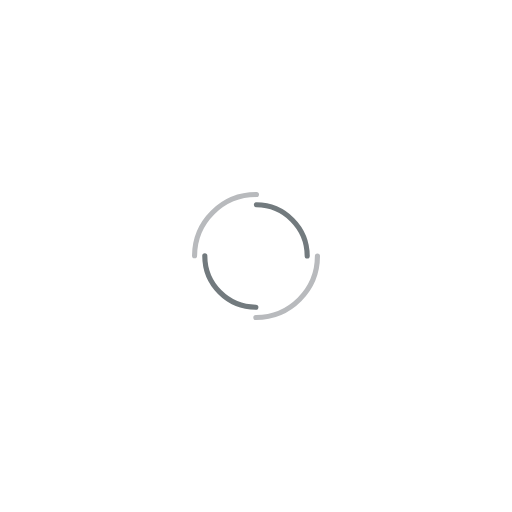
t = 0.00 s
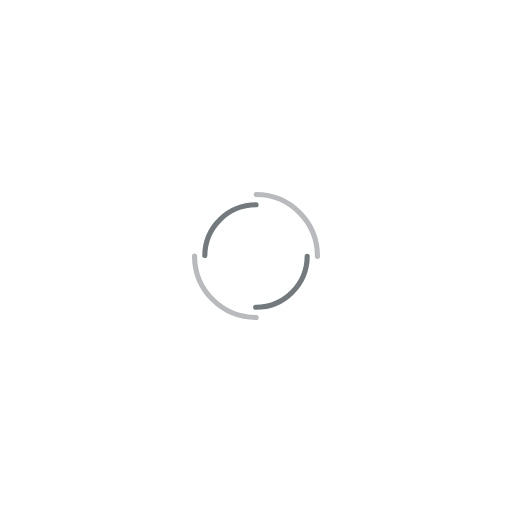
t = 0.34 s
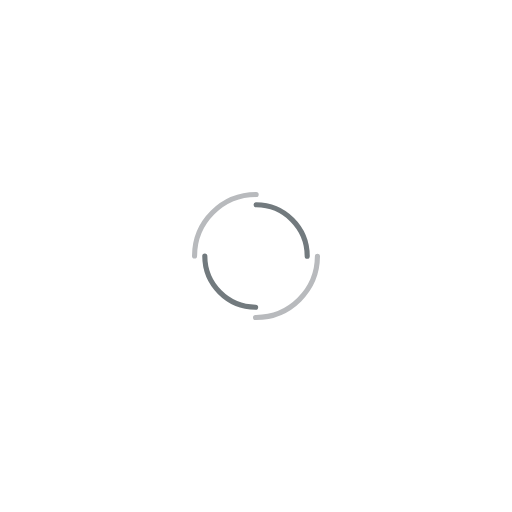
t = 0.69 s
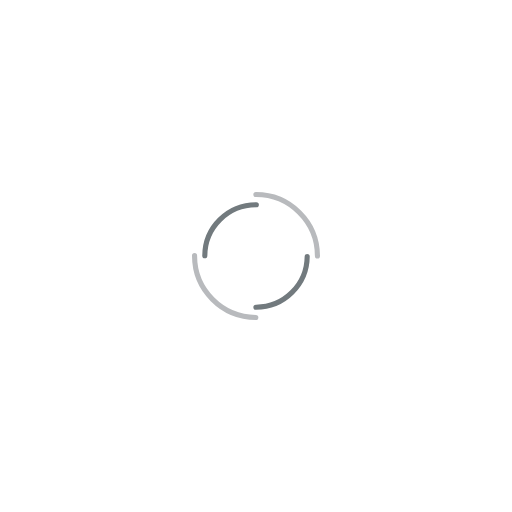
t = 1.03 s

The animated SVG that drew these frames (rendered in a browser with its animation timeline set to each time). Animation: 2 SMIL elements (animateTransform=2); one cycle of 1.37 s, repeats indefinitely.

<?xml version="1.0" encoding="utf-8"?>
<svg xmlns="http://www.w3.org/2000/svg" xmlns:xlink="http://www.w3.org/1999/xlink" style="margin: auto; background: none; display: block; shape-rendering: auto;" width="200px" height="200px" viewBox="0 0 100 100" preserveAspectRatio="xMidYMid">
<circle cx="50" cy="50" r="12" stroke-width="1" stroke="#b8babd" stroke-dasharray="18.84955592153876 18.84955592153876" fill="none" stroke-linecap="round">
  <animateTransform attributeName="transform" type="rotate" dur="1.36986301369863s" repeatCount="indefinite" keyTimes="0;1" values="0 50 50;360 50 50"></animateTransform>
</circle>
<circle cx="50" cy="50" r="10" stroke-width="1" stroke="#727a7e" stroke-dasharray="15.707963267948966 15.707963267948966" stroke-dashoffset="15.707963267948966" fill="none" stroke-linecap="round">
  <animateTransform attributeName="transform" type="rotate" dur="1.36986301369863s" repeatCount="indefinite" keyTimes="0;1" values="0 50 50;-360 50 50"></animateTransform>
</circle>
<!-- [ldio] generated by https://loading.io/ --></svg>
